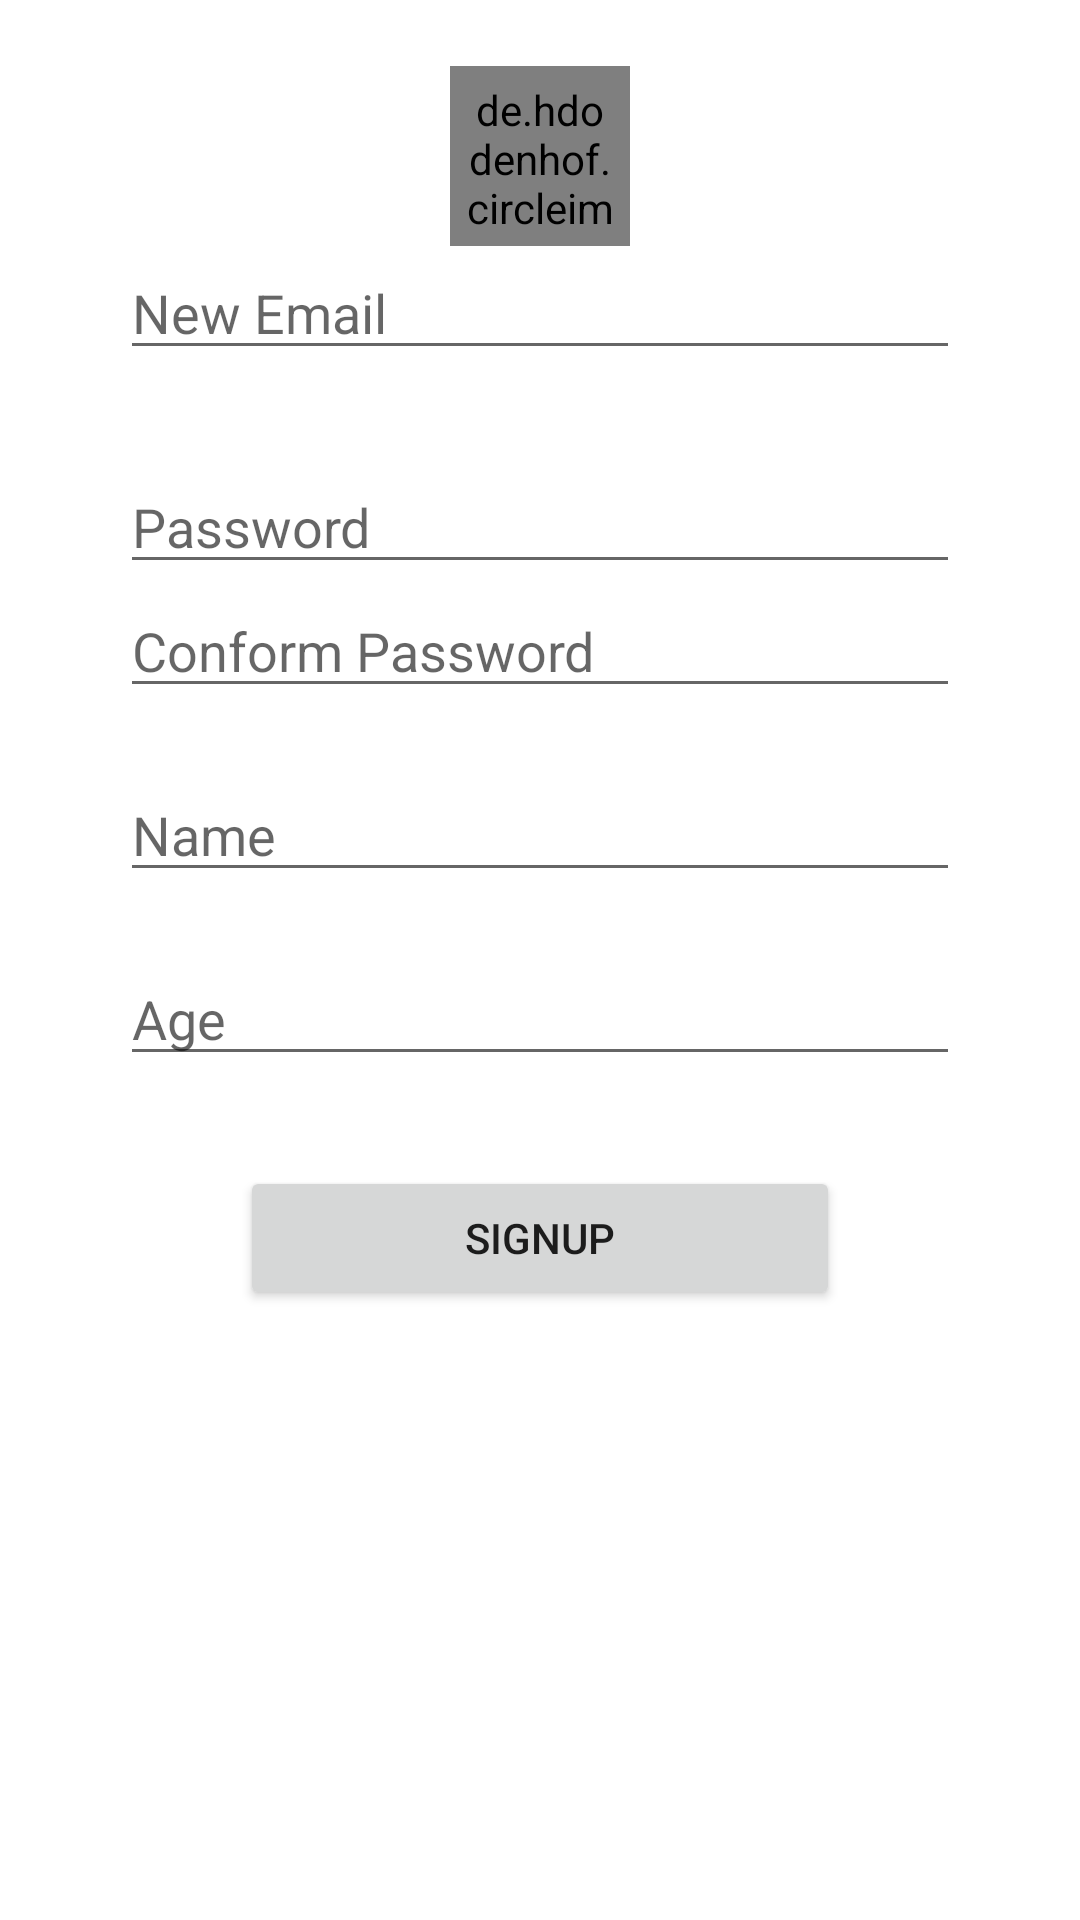

This screen was rendered from an Android layout file. Write that file and the resources it references.
<!-- AndroidManifest.xml: application theme Theme.FirebaseText -->
<!-- res/layout/activity_sign_up.xml -->
<?xml version="1.0" encoding="utf-8"?>
<LinearLayout xmlns:android="http://schemas.android.com/apk/res/android"
    xmlns:app="http://schemas.android.com/apk/res-auto"
    xmlns:tools="http://schemas.android.com/tools"
    android:layout_width="match_parent"
    android:layout_height="match_parent"
    tools:context=".SignUp"
    android:orientation="vertical">
    <de.hdodenhof.circleimageview.CircleImageView
        android:layout_width="60dp"
        android:layout_height="60dp"
        android:src="@drawable/chagan"
        android:scaleType="centerCrop"
        android:padding="5dp"

        android:layout_gravity="center"
        android:layout_marginTop="22dp"
        android:id="@+id/foto"/>


    <EditText
        android:id="@+id/emailll"
        android:layout_width="match_parent"
        android:layout_height="wrap_content"
        android:layout_marginHorizontal="40dp"
        android:ems="10"
        android:hint="New Email"
        android:inputType="textEmailAddress" />

    <EditText
        android:id="@+id/passworddd"
        android:layout_width="match_parent"
        android:layout_height="wrap_content"
        android:ems="10"
        android:layout_marginHorizontal="40dp"
        android:layout_marginTop="30dp"
        android:hint="Password"
        android:inputType="textPassword" />
    <EditText
        android:id="@+id/consformppp"
        android:layout_marginHorizontal="40dp"
        android:hint="Conform Password"
        android:layout_width="match_parent"
        android:layout_height="wrap_content"
        android:ems="10"
        android:inputType="textEmailAddress" />

    <EditText
        android:layout_marginTop="20dp"
        android:id="@+id/nameeee"
        android:layout_marginHorizontal="40dp"
        android:hint="Name"
        android:layout_width="match_parent"
        android:layout_height="wrap_content"
        android:ems="10"
        android:inputType="textEmailAddress" />

    <EditText
        android:layout_marginTop="20dp"
        android:id="@+id/ageeee"
        android:layout_marginHorizontal="40dp"
        android:hint="Age"
        android:layout_width="match_parent"
        android:layout_height="wrap_content"
        android:ems="10"
        android:inputType="number" />



    <Button
        android:id="@+id/signup"
        android:layout_width="match_parent"
        android:layout_height="wrap_content"
        android:layout_marginHorizontal="80dp"
        android:layout_marginTop="30dp"
        android:text="signup" />

</LinearLayout>
<!-- resources referenced by this layout -->
<resources>
  <style name="Theme.FirebaseText" parent="Theme.MaterialComponents.DayNight.DarkActionBar">
          
          <item name="colorPrimary">@color/purple_500</item>
          <item name="colorPrimaryVariant">@color/purple_700</item>
          <item name="colorOnPrimary">@color/white</item>
          
          <item name="colorSecondary">@color/teal_200</item>
          <item name="colorSecondaryVariant">@color/teal_700</item>
          <item name="colorOnSecondary">@color/black</item>
          
          <item name="android:statusBarColor" tools:targetApi="l">?attr/colorPrimaryVariant</item>
          
      </style>
  <!-- not gathered from this repository: default colours our renderer supplied (Android Studio template values) -->
  <color name="purple_500">#FF6200EE</color>
  <color name="purple_700">#FF3700B3</color>
  <color name="teal_200">#FF03DAC5</color>
  <color name="teal_700">#FF018786</color>
  <color name="black">#FF000000</color>
  <color name="white">#FFFFFFFF</color>
</resources>
